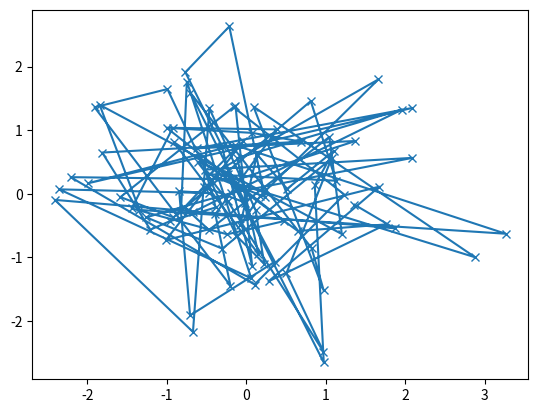

Write the Python code that produced this figure.
import matplotlib.pyplot as plt
import numpy as np

def my_plotter(ax, data1, data2, param_dict):
    """
    A helper function to make a graph

    Parameters
    ----------
    ax : Axes
        The axes to draw to

    data1 : array
       The x data

    data2 : array
       The y data

    param_dict : dict
       Dictionary of kwargs to pass to ax.plot

    Returns
    -------
    out : list
        list of artists added
    """
    out = ax.plot(data1, data2, **param_dict)
    return out

data1, data2, data3, data4 = np.random.randn(4, 100)
fig, ax = plt.subplots(1, 1)
my_plotter(ax, data1, data2, {'marker': 'x'})